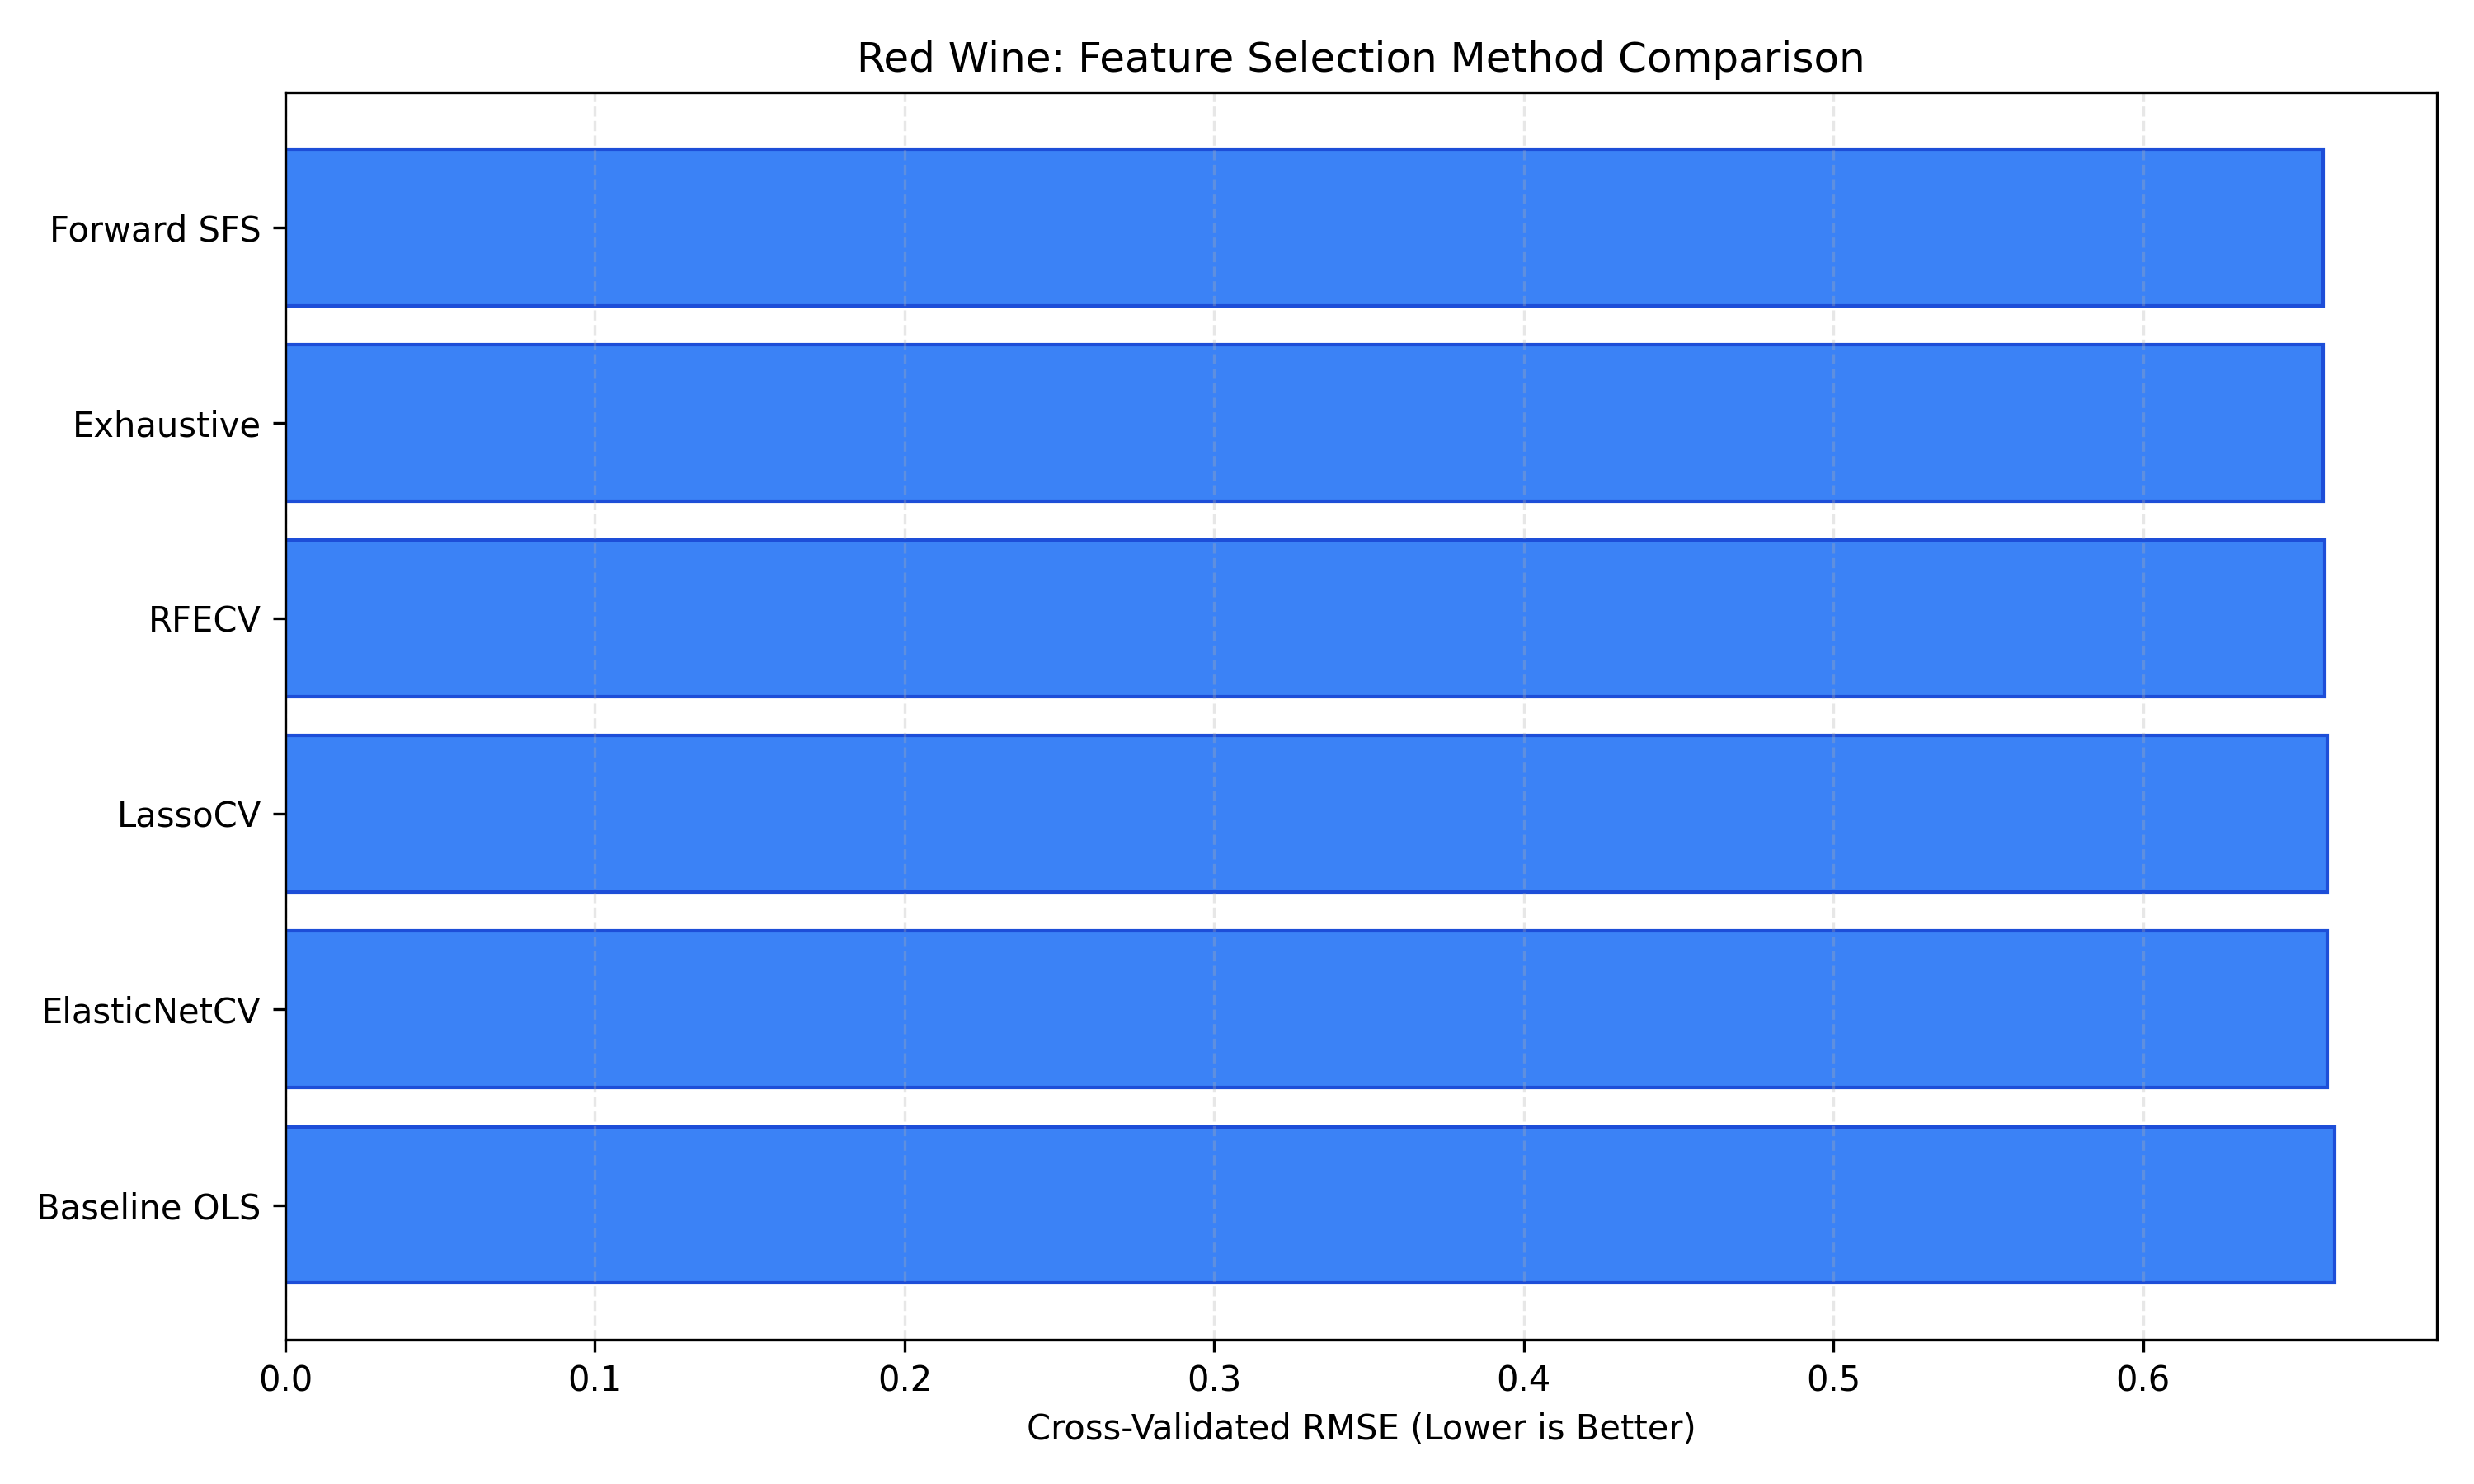

Data behind this chart, as committed beside it:
Method, N_Features, Selected_Features, CV_RMSE, MAE, MSE, RMSE, R2, Adjusted_R2
Forward SFS, 6, volatile acidity, chlorides, total sulfu…, 0.6582, 0.5044, 0.3901, 0.6246, 0.4031, 0.3916
Exhaustive, 6, volatile acidity, chlorides, total sulfu…, 0.6582, 0.5044, 0.3901, 0.6246, 0.4031, 0.3916
RFECV, 7, volatile acidity, chlorides, free sulfur…, 0.6587, 0.5043, 0.3913, 0.6255, 0.4013, 0.3878
LassoCV, 8, fixed acidity, volatile acidity, chlorid…, 0.6596, 0.5043, 0.3917, 0.6259, 0.4006, 0.3851
ElasticNetCV, 8, fixed acidity, volatile acidity, chlorid…, 0.6596, 0.5043, 0.3917, 0.6259, 0.4006, 0.3851
Baseline OLS, 11, fixed acidity, volatile acidity, citric …, 0.6618, 0.5035, 0.39, 0.6245, 0.4032, 0.3819
